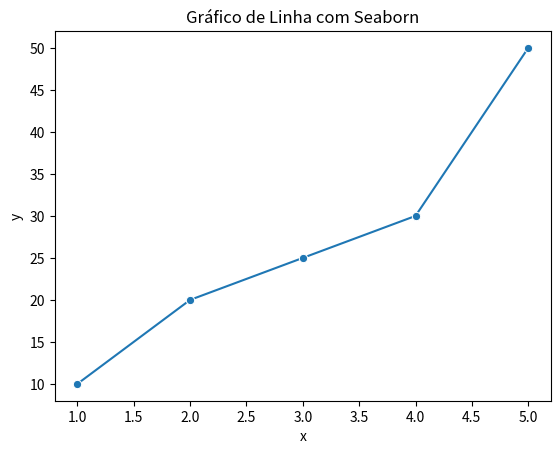

This figure's Python source:
#Essa opção que será removida em versões futuras do Pandas
#Para silenciar o aviso add 'warnings'

import warnings
warnings.filterwarnings("ignore", category=FutureWarning)


import pandas as pd
import seaborn as sns
import matplotlib.pyplot as plt  # Importando matplotlib

# Criar um DataFrame de exemplo
data = pd.DataFrame({'x': [1, 2, 3, 4, 5], 'y': [10, 20, 25, 30, 50]})

# Criar um gráfico
sns.lineplot(data=data, x='x', y='y', marker='o')

# Adicionar título e exibir o gráfico
plt.title("Gráfico de Linha com Seaborn")
plt.show()
